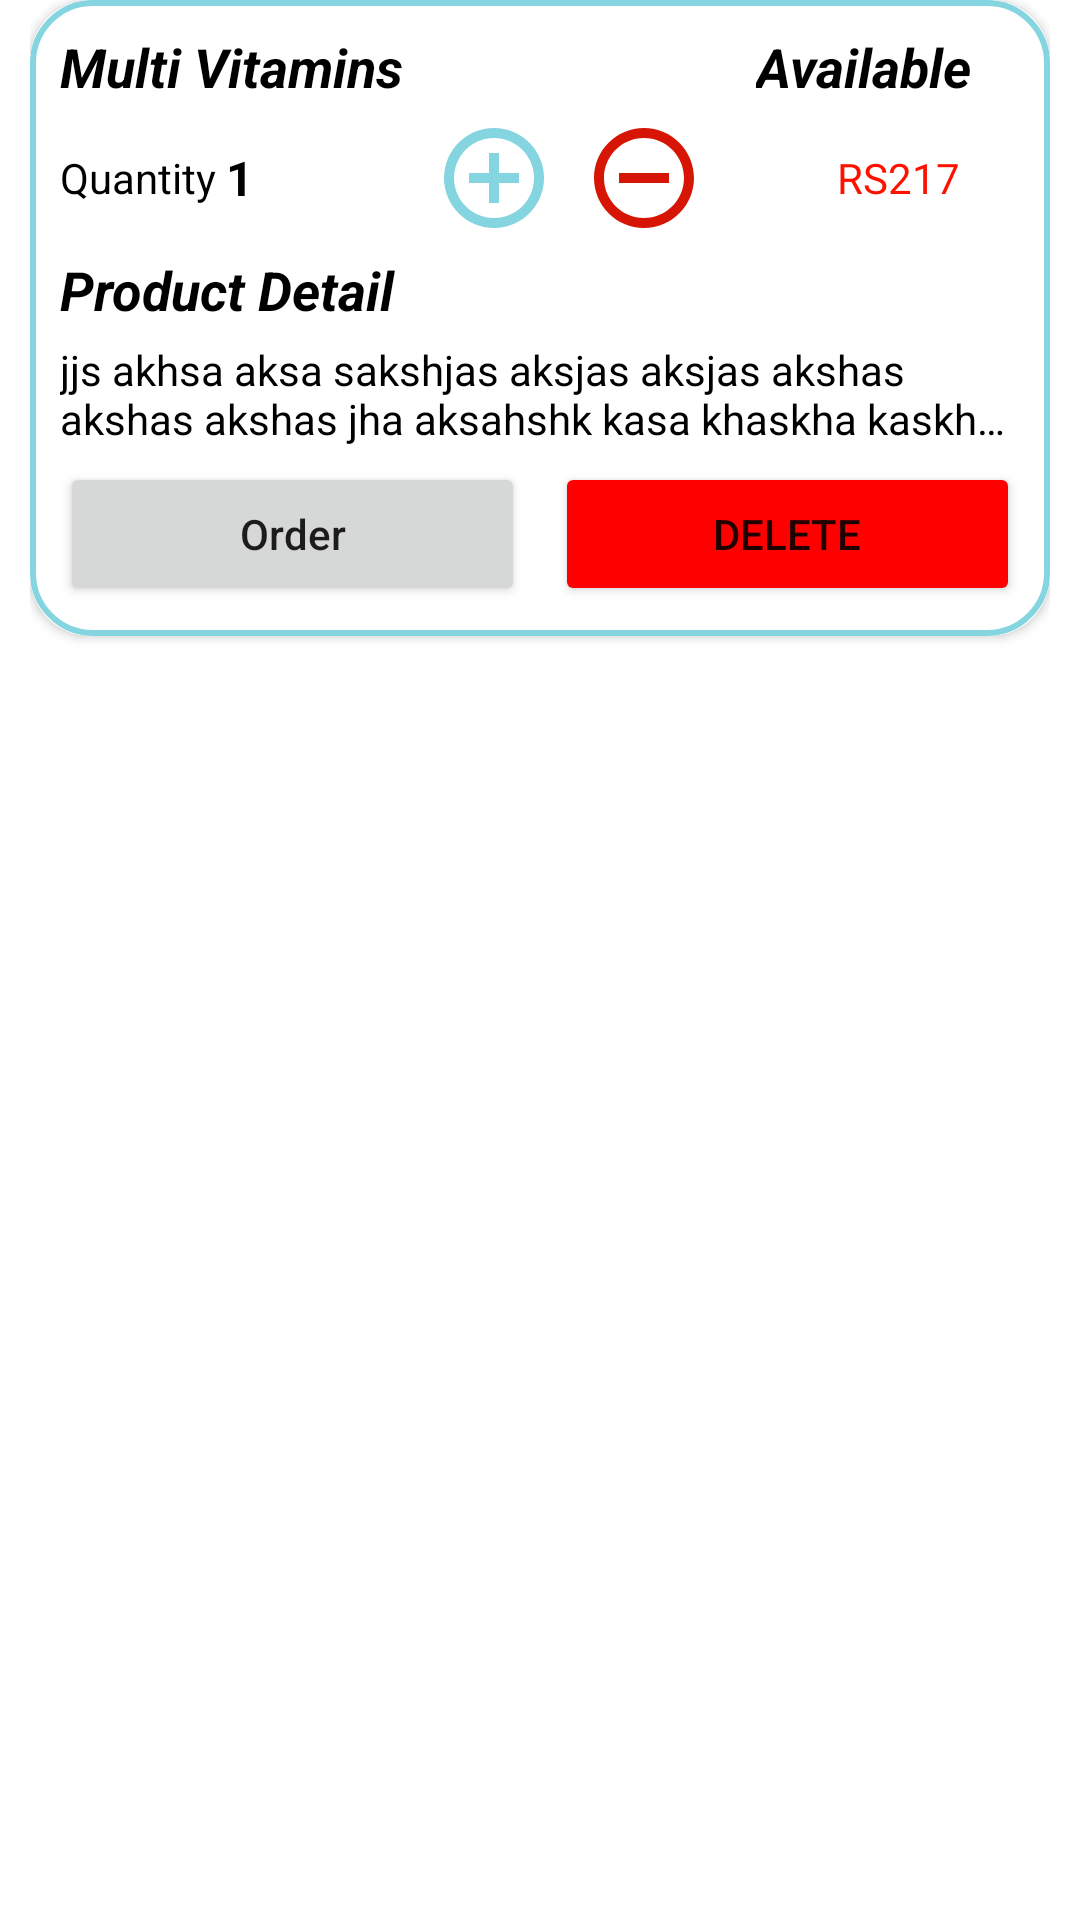

Write the Android layout XML for this screen, with the resource values it uses.
<!-- AndroidManifest.xml: application theme Theme.CarePharmacy -->
<!-- res/layout/sample_cart_view.xml -->
<?xml version="1.0" encoding="utf-8"?>
<RelativeLayout xmlns:android="http://schemas.android.com/apk/res/android"
    xmlns:app="http://schemas.android.com/apk/res-auto"
    android:layout_width="match_parent"
    android:layout_height="wrap_content"
    android:backgroundTint="#F49F9F"
    android:paddingStart="10dp"
    android:layout_marginTop="10dp"
    android:paddingEnd="10dp">

    <androidx.cardview.widget.CardView
        android:layout_width="match_parent"
        android:layout_height="wrap_content"
        android:elevation="10dp"
        app:cardCornerRadius="20dp">

        <RelativeLayout
            android:layout_width="match_parent"
            android:layout_height="wrap_content"
            android:background="@drawable/bg_cart"
            android:padding="10dp">

            <TextView
                android:id="@+id/tvMedicineName"
                android:layout_width="wrap_content"
                android:layout_height="wrap_content"
                android:text="@string/multi_vitamin"
                android:textColor="@color/black"
                android:textSize="18sp"
                android:textStyle="bold|italic" />
            <TextView
                android:id="@+id/tvMedicineStatus"
                android:layout_width="wrap_content"
                android:layout_height="wrap_content"
                android:text="Available"
                android:layout_alignParentRight="true"
                android:paddingRight="16dp"
                android:textColor="@color/black"
                android:textSize="18sp"
                android:textStyle="bold|italic" />

            <LinearLayout
                android:id="@+id/layoutprice"
                android:layout_width="match_parent"
                android:layout_height="wrap_content"
                android:layout_below="@+id/tvMedicineName"
                android:layout_marginTop="5dp"
                android:layout_marginBottom="5dp"
                android:orientation="horizontal">

                <TextView
                    android:id="@+id/med_qty"
                    android:layout_width="wrap_content"
                    android:layout_height="wrap_content"
                    android:layout_below="@+id/tvMedicineName"
                    android:layout_gravity="center_vertical"
                    android:text="Quantity "
                    android:textColor="@color/black" />

                <TextView
                    android:id="@+id/tvquantity"
                    android:layout_width="wrap_content"
                    android:layout_height="wrap_content"
                    android:layout_below="@+id/ibadd"
                    android:layout_alignParentEnd="true"
                    android:layout_alignParentRight="true"
                    android:layout_gravity="center_vertical"
                    android:layout_marginRight="60dp"
                    android:text="1"
                    android:textColor="@color/black"
                    android:textSize="16sp"
                    android:textStyle="bold" />

                <ImageButton
                    android:id="@+id/ibadd"
                    android:layout_width="40dp"
                    android:layout_height="40dp"
                    android:layout_marginRight="10dp"
                    android:background="@null"
                    android:foreground="?attr/selectableItemBackground"
                    android:onClick="AddQuantity"
                    android:scaleType="fitXY"
                    android:src="@drawable/ic_add_circle"
                    app:tint="@color/purple_500" />

                <ImageButton
                    android:id="@+id/ibminus"
                    android:layout_width="40dp"
                    android:layout_height="40dp"
                    android:background="@null"
                    android:foreground="?attr/selectableItemBackground"
                    android:onClick="SubQuantity"
                    android:scaleType="fitXY"
                    android:src="@drawable/ic_remove_circle" />

                <TextView
                    android:id="@+id/product_detail_price"
                    android:layout_width="wrap_content"
                    android:layout_height="wrap_content"
                    android:layout_below="@+id/product_detail"
                    android:layout_gravity="center_vertical"
                    android:layout_weight="1"
                    android:gravity="end"
                    android:paddingEnd="20dp"
                    android:text="@string/price_217"
                    android:textColor="#FF1100" />


            </LinearLayout>

            <TextView
                android:id="@+id/detail"
                android:layout_width="wrap_content"
                android:layout_height="wrap_content"
                android:layout_below="@+id/layoutprice"
                android:text="@string/product_detail"
                android:textColor="@color/black"
                android:textSize="18sp"
                android:textStyle="bold|italic" />

            <TextView
                android:id="@+id/product_detail"
                android:layout_width="wrap_content"
                android:layout_height="wrap_content"
                android:layout_below="@+id/detail"
                android:layout_marginTop="5dp"
                android:layout_marginBottom="5dp"
                android:ellipsize="end"
                android:maxLines="2"
                android:text="@string/info_detail"
                android:textColor="@color/black" />


            <LinearLayout
                android:layout_width="match_parent"
                android:layout_height="wrap_content"
                android:layout_below="@+id/product_detail"
                android:orientation="horizontal">

                <Button
                    android:id="@+id/btnConfirmCartOrder"
                    android:layout_width="match_parent"
                    android:layout_height="wrap_content"
                    android:layout_below="@+id/product_detail_price"
                    android:layout_marginRight="5dp"
                    android:layout_weight="1"
                    android:drawableLeft="@drawable/ic_shopping_cart_white"
                    android:text="Order"
                    android:textAllCaps="false"
                    app:cornerRadius="20dp" />

                <Button
                    android:id="@+id/btnCancelCartOrder"
                    android:layout_width="match_parent"
                    android:layout_height="wrap_content"
                    android:layout_below="@+id/product_detail_price"
                    android:layout_marginLeft="5dp"
                    android:layout_weight="1"
                    android:backgroundTint="#FF0000"
                    android:drawableLeft="@drawable/ic_shopping_cart_white"
                    android:text="Delete"
                    app:cornerRadius="20dp" />
            </LinearLayout>


        </RelativeLayout>


    </androidx.cardview.widget.CardView>
</RelativeLayout>
<!-- resources referenced by this layout -->
<resources>
  <color name="black">#FF000000</color>
  <color name="purple_500">#85D5E1</color>
  <!-- drawable bg_cart (drawable) -->
  <?xml version="1.0" encoding="utf-8"?>
  <shape xmlns:android="http://schemas.android.com/apk/res/android">
  
      <stroke
          android:width="2dp"
          android:color="@color/purple_500"/>
  
      <solid
          android:color="@color/white"/>
      <corners
          android:radius="20dp"/>
  
  </shape>
  <!-- drawable ic_add_circle (drawable) -->
  <vector android:height="24dp" android:tint="#D61504"
      android:viewportHeight="24" android:viewportWidth="24"
      android:width="24dp" xmlns:android="http://schemas.android.com/apk/res/android">
      <path android:fillColor="@android:color/white" android:pathData="M13,7h-2v4L7,11v2h4v4h2v-4h4v-2h-4L13,7zM12,2C6.48,2 2,6.48 2,12s4.48,10 10,10 10,-4.48 10,-10S17.52,2 12,2zM12,20c-4.41,0 -8,-3.59 -8,-8s3.59,-8 8,-8 8,3.59 8,8 -3.59,8 -8,8z"/>
  </vector>
  <!-- drawable ic_remove_circle (drawable) -->
  <vector android:height="24dp" android:tint="#D61504"
      android:viewportHeight="24" android:viewportWidth="24"
      android:width="24dp" xmlns:android="http://schemas.android.com/apk/res/android">
      <path android:fillColor="@android:color/white" android:pathData="M7,11v2h10v-2L7,11zM12,2C6.48,2 2,6.48 2,12s4.48,10 10,10 10,-4.48 10,-10S17.52,2 12,2zM12,20c-4.41,0 -8,-3.59 -8,-8s3.59,-8 8,-8 8,3.59 8,8 -3.59,8 -8,8z"/>
  </vector>
  <string name="info_detail">jjs akhsa aksa sakshjas aksjas aksjas akshas akshas akshas
      jha aksahshk kasa khaskha kaskhaksh kahs kashas aksh</string>
  <string name="multi_vitamin">Multi Vitamins</string>
  <string name="price_217">RS217</string>
  <string name="product_detail">Product Detail</string>
  <style name="Theme.CarePharmacy" parent="Theme.MaterialComponents.DayNight.DarkActionBar">
          
          <item name="colorPrimary">@color/purple_500</item>
          <item name="colorPrimaryVariant">@color/purple_700</item>
          <item name="colorOnPrimary">@color/white</item>
          
          <item name="colorSecondary">@color/teal_200</item>
          <item name="colorSecondaryVariant">@color/teal_700</item>
          <item name="colorOnSecondary">@color/black</item>
          
          <item name="android:statusBarColor" tools:targetApi="l">?attr/colorPrimaryVariant</item>
          
      </style>
  <color name="white">#FFFFFFFF</color>
  <color name="purple_700">#27B6CC</color>
  <color name="teal_200">#FF03DAC5</color>
  <color name="teal_700">#FF018786</color>
</resources>
